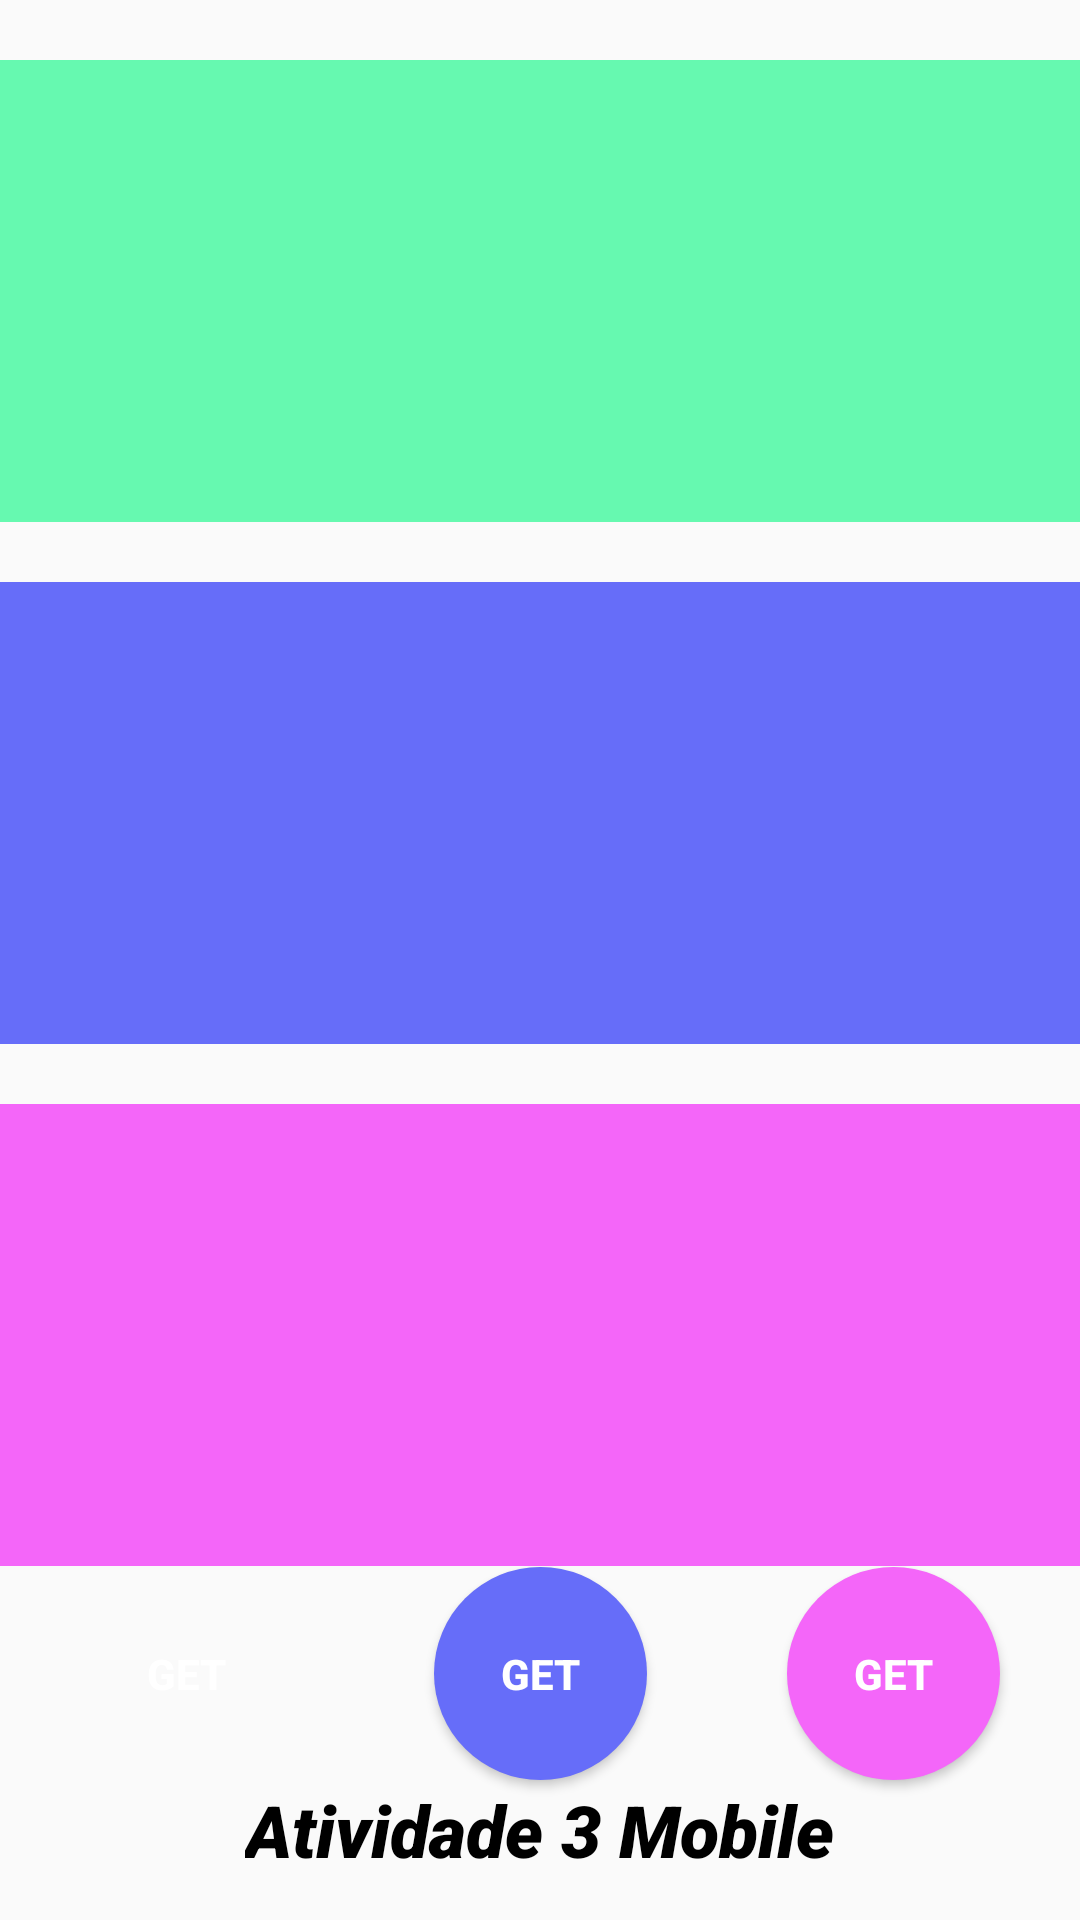

This screen was rendered from an Android layout file. Write that file and the resources it references.
<!-- AndroidManifest.xml: application theme Theme.Atividade3Mobile -->
<!-- res/layout/activity_main.xml -->
<?xml version="1.0" encoding="utf-8"?>
<androidx.constraintlayout.widget.ConstraintLayout xmlns:android="http://schemas.android.com/apk/res/android"
    xmlns:app="http://schemas.android.com/apk/res-auto"
    xmlns:tools="http://schemas.android.com/tools"
    android:layout_width="match_parent"
    android:layout_height="match_parent"
    tools:context=".MainActivity">

    <TextView
        android:id="@+id/textTitle"
        android:layout_width="wrap_content"
        android:layout_height="wrap_content"
        android:fontFamily="sans-serif-black"
        android:text="@string/app_name"
        android:textAlignment="center"
        android:textColor="#000000"
        android:textSize="24sp"
        android:textStyle="italic"
        android:typeface="serif"
        app:layout_constraintBottom_toBottomOf="parent"
        app:layout_constraintLeft_toLeftOf="parent"
        app:layout_constraintRight_toRightOf="parent"
        app:layout_constraintTop_toTopOf="parent"
        app:layout_constraintVertical_bias="0.977" />

    <TextView
        android:id="@+id/textResults1"
        android:layout_width="410dp"
        android:layout_height="154dp"
        android:layout_marginTop="20dp"
        android:background="#66F9B0"
        android:text="@string/todos"
        android:textColor="#00695C"
        app:layout_constraintBottom_toBottomOf="parent"
        app:layout_constraintEnd_toEndOf="parent"
        app:layout_constraintHorizontal_bias="1.0"
        app:layout_constraintStart_toStartOf="parent"
        app:layout_constraintTop_toTopOf="parent"
        app:layout_constraintVertical_bias="0.0" />

    <TextView
        android:id="@+id/textResults2"
        android:layout_width="410dp"
        android:layout_height="154dp"
        android:layout_marginTop="20dp"
        android:layout_marginBottom="276dp"
        android:background="#666DF9"
        android:text="@string/posts"
        android:textColor="#000000"
        app:layout_constraintBottom_toBottomOf="parent"
        app:layout_constraintEnd_toEndOf="parent"
        app:layout_constraintHorizontal_bias="1.0"
        app:layout_constraintStart_toStartOf="parent"
        app:layout_constraintTop_toBottomOf="@+id/textResults1"
        app:layout_constraintVertical_bias="0.0" />

    <TextView
        android:id="@+id/textResults3"
        android:layout_width="410dp"
        android:layout_height="154dp"
        android:layout_marginTop="20dp"
        android:background="#F466F9"
        android:text="@string/albums"
        android:textColor="#4A148C"
        app:layout_constraintBottom_toBottomOf="parent"
        app:layout_constraintEnd_toEndOf="parent"
        app:layout_constraintHorizontal_bias="1.0"
        app:layout_constraintStart_toStartOf="parent"
        app:layout_constraintTop_toBottomOf="@+id/textResults2"
        app:layout_constraintVertical_bias="0.0" />

    <Button
        android:id="@+id/buttonGetTodo"
        android:layout_width="71dp"
        android:layout_height="71dp"
        android:background="@drawable/round_button"
        android:text="@string/get"
        android:textColor="#FFFFFF"
        android:textStyle="bold"
        android:gravity="center"
        app:layout_constraintBottom_toTopOf="@+id/textTitle"
        app:layout_constraintEnd_toStartOf="@+id/buttonGetPost"
        app:layout_constraintHorizontal_bias="0.363"
        app:layout_constraintStart_toStartOf="parent"
        app:layout_constraintTop_toBottomOf="@+id/textResults3"
        app:layout_constraintVertical_bias="0.638"
        tools:ignore="TextContrastCheck,DuplicateSpeakableTextCheck" />

    <Button
        android:id="@+id/buttonGetPost"
        android:layout_width="71dp"
        android:layout_height="71dp"
        android:background="@drawable/round_button_2"
        android:text="@string/get"
        android:textColor="#FFFFFF"
        android:textStyle="bold"
        app:layout_constraintBottom_toTopOf="@+id/textTitle"
        app:layout_constraintEnd_toEndOf="parent"
        app:layout_constraintStart_toStartOf="parent"
        app:layout_constraintTop_toBottomOf="@+id/textResults3"
        app:layout_constraintVertical_bias="0.638"
        tools:ignore="TextContrastCheck" />

    <Button
        android:id="@+id/buttonGetAlbum"
        android:layout_width="71dp"
        android:layout_height="71dp"
        android:background="@drawable/round_button_3"
        android:text="@string/get"
        android:textColor="#FFFFFF"
        android:textStyle="bold"
        app:layout_constraintBottom_toTopOf="@+id/textTitle"
        app:layout_constraintEnd_toEndOf="parent"
        app:layout_constraintHorizontal_bias="0.636"
        app:layout_constraintStart_toEndOf="@+id/buttonGetPost"
        app:layout_constraintTop_toBottomOf="@+id/textResults3"
        app:layout_constraintVertical_bias="0.638"
        tools:ignore="TextContrastCheck" />

</androidx.constraintlayout.widget.ConstraintLayout>
<!-- resources referenced by this layout -->
<resources>
  <!-- drawable round_button_2 (drawable) -->
  <?xml version="1.0" encoding="utf-8"?>
  <shape xmlns:android="http://schemas.android.com/apk/res/android">
      <solid android:color="#666DF9"/>
  
      <corners android:radius="999dp"/>
  </shape>
  <!-- drawable round_button_3 (drawable) -->
  <?xml version="1.0" encoding="utf-8"?>
  <shape xmlns:android="http://schemas.android.com/apk/res/android">
      <solid android:color="#F466F9"/>
  
      <corners android:radius="999dp"/>
  </shape>
  <string name="albums">Albums</string>
  <string name="app_name">Atividade 3 Mobile</string>
  <string name="get">GET</string>
  <string name="posts">Posts</string>
  <string name="todos">ToDos</string>
  <style name="Theme.Atividade3Mobile" parent="Theme.AppCompat.Light.NoActionBar">
          
          <item name="colorPrimary">@color/purple_500</item>
          <item name="colorPrimaryVariant">@color/purple_700</item>
          <item name="colorOnPrimary">@color/white</item>
          
          <item name="colorSecondary">@color/teal_200</item>
          <item name="colorSecondaryVariant">@color/teal_700</item>
          <item name="colorOnSecondary">@color/black</item>
          
          <item name="android:statusBarColor" tools:targetApi="l">?attr/colorPrimaryVariant</item>
          
      </style>
  <!-- not gathered from this repository: default colours our renderer supplied (Android Studio template values) -->
  <color name="purple_500">#FF6200EE</color>
  <color name="purple_700">#FF3700B3</color>
  <color name="teal_200">#FF03DAC5</color>
  <color name="teal_700">#FF018786</color>
  <color name="black">#FF000000</color>
  <color name="white">#FFFFFFFF</color>
</resources>
